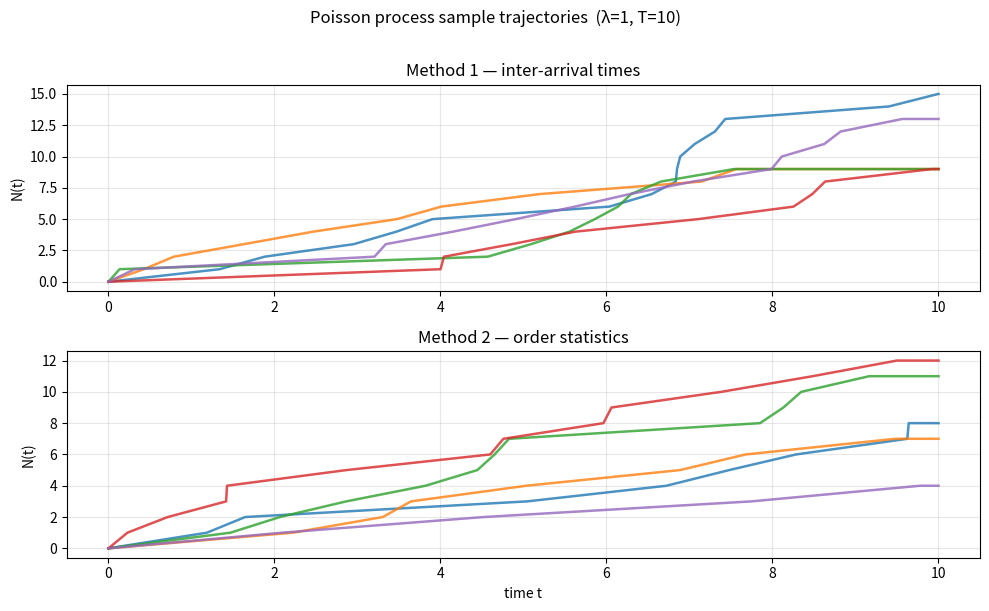

The script that saved this image:
import numpy as np
import matplotlib.pyplot as plt


def t_poiss_M1(lam, T):
    S_i = []
    t = 0
    I = 0
    while True:
        u = np.random.uniform(0, 1)
        d_t = -1 / lam * np.log(u)
        t = d_t + t
        if t > T:
           break
        I += 1
        S_i.append(t)
    return S_i

def t_poiss_M2(lam, T):
    n = np.random.poisson(lam*T)
    if n == 0:
        return []
    u = np.random.uniform(0, T, n)
    S_i = np.sort(u)
    return S_i

lam = 1
T_max = 10
N = 5

fig, (ax1, ax2) = plt.subplots(2, 1, figsize=(10, 6))
for i in range(N):
    a1 = t_poiss_M1(lam, T_max)
    times1 = np.concatenate([[0], np.repeat(a1, 2), [T_max]])
    counts1 = np.concatenate([[0], np.arange(1, len(a1) + 1).repeat(2), [len(a1)]])
    ax1.plot(times1, counts1, alpha=0.8, lw=1.8)

    a2 = t_poiss_M2(lam, T_max)
    times2 = np.concatenate([[0], np.repeat(a2, 2), [T_max]])
    counts2 = np.concatenate([[0], np.arange(1, len(a2) + 1).repeat(2), [len(a2)]])
    ax2.plot(times2, counts2, alpha=0.8, lw=1.8)

for ax, title in zip([ax1, ax2], ['Method 1 — inter-arrival times', 'Method 2 — order statistics']):
    ax.set_title(title)
    ax.set_ylabel('N(t)')
    ax.grid(True, alpha=0.3)

ax2.set_xlabel('time t')
plt.suptitle(f'Poisson process sample trajectories  (λ={lam}, T={T_max})', y=1.01)
plt.tight_layout()
plt.show()
